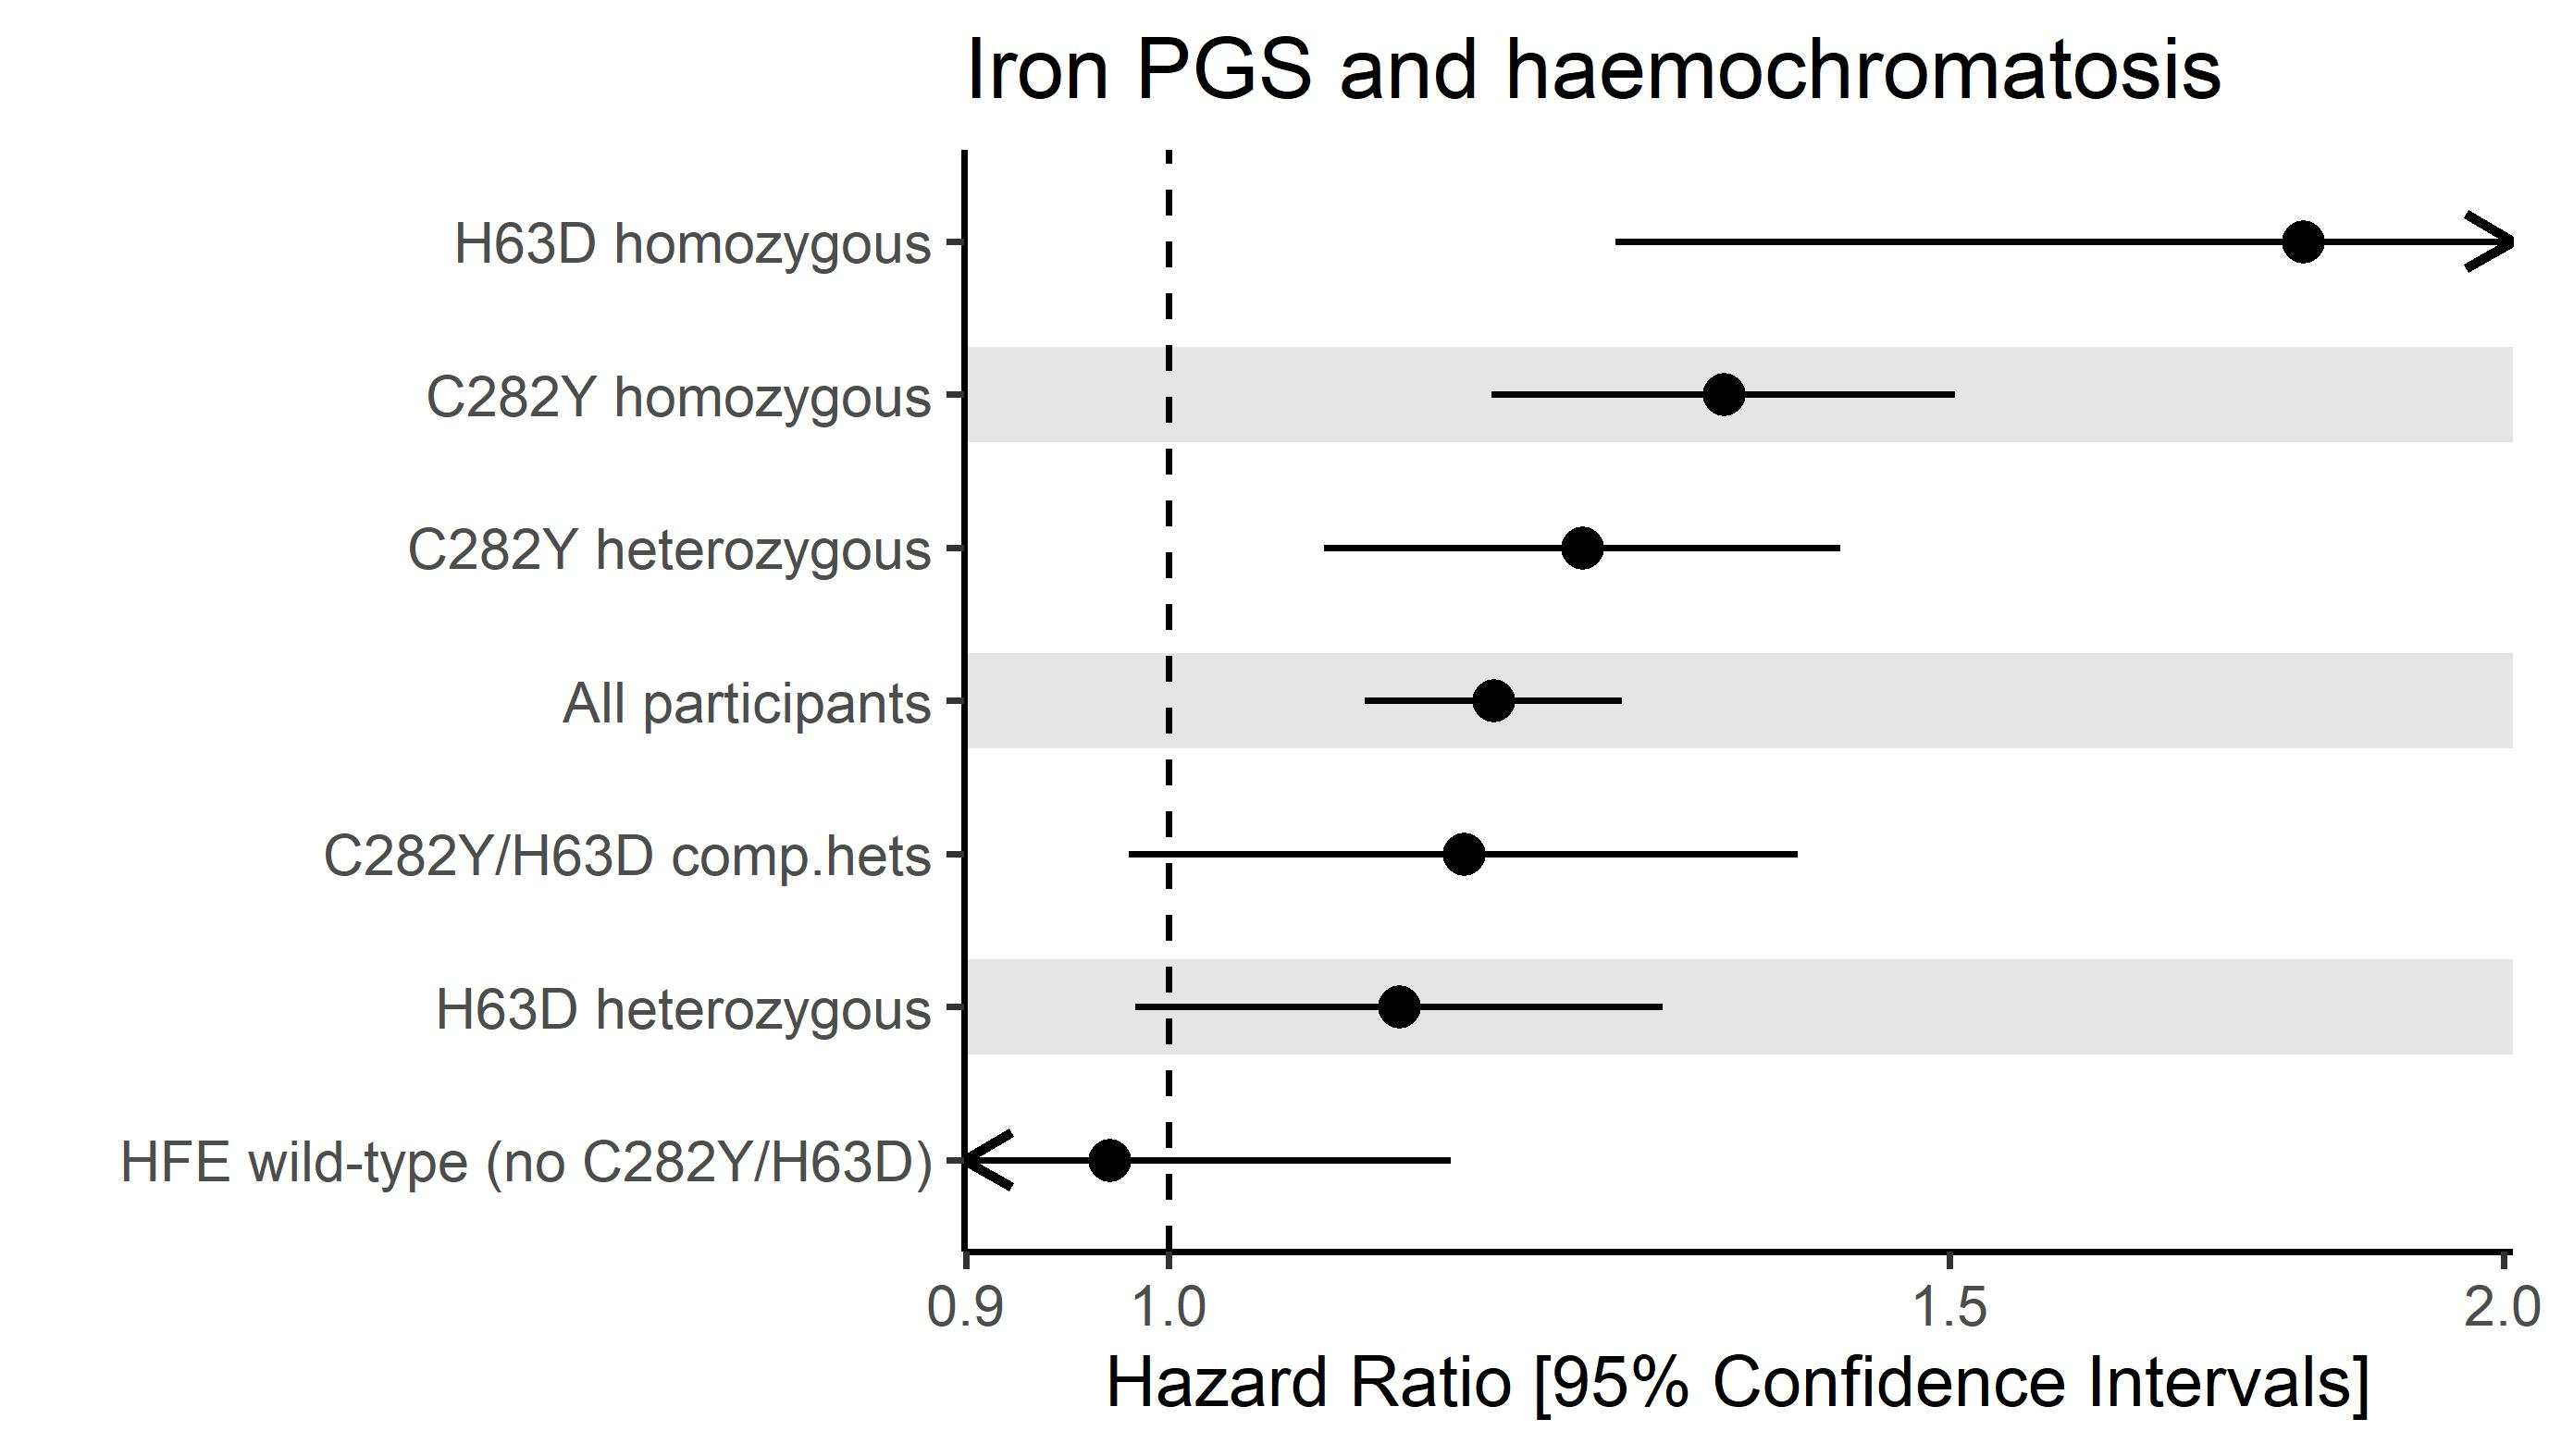

Write R code to recreate this figure.

## load tidyverse package
library(tidyverse)

## load results file containing associations between iron/ferritin polygenic scores and several outcomes
dat = read_tsv("_data_iron_pgs.txt")

## filter results to just the outcome and explosure you want to plot
##    -- here I subset by 3 things (outcome, exposure, and sex) -- you might not need to do any
## rename columns using "mutate" 
##    -- the "est" column is your central estimate (usually OR or HR)
##    -- the "label" column is whatever your y-axis is (outcome, subgroup, etc)
## subset to just those columns
dat2 = dat %>% 
  filter(outcome=="Haemochromatosis", X=="iron21hunt_nohfe_grs_20", sex=="Males") %>% 
  mutate(label=geno, est=or1, lower=lci1, upper=uci1) %>% 
  select(label, est, lower, upper)

## by default the order of the rows is the original order in the file
## to arrange by estimate (highest to lowest) uncomment these lines:
dat2 = dat2 %>% arrange(est)
dat2$label = factor(dat2$label, levels = dat2$label[1:length(dat2$label)])

## create variable to store background colour info so we can alternate between white and grey
dat2$colour = "white"
dat2$colour[1:(floor(nrow(dat2)/2)*2)] = rep(c("white", "gray90"), floor(nrow(dat2)/2))

## identify lines where CIs will go beyond axis limits
##     worth having slightly beyond the round number so that axis labels drawn correctly
x_minimum = 0.899
x_maximum = 2.01
dat2$lower_lim = dat2$upper_lim = NA
dat2$lower_lim[ dat2$lower<x_minimum ] = x_minimum
dat2$upper_lim[ dat2$upper>x_maximum ] = x_maximum
dat2$lower[ dat2$lower<x_minimum ] = x_minimum
dat2$upper[ dat2$upper>x_maximum ] = x_maximum

## create an object to "store" the plot information
p = ggplot(data=dat2, aes(x=est, y=label, xmin=lower, xmax=upper)) +
  geom_hline(aes(yintercept = label, colour = colour), size = 7) + 
  scale_colour_identity() +
  geom_pointrange() +
  geom_vline(xintercept=1, lty=2) + 
  scale_x_continuous(trans='log', 
                     breaks=c(0.9,1,1.5,2),
                     expand=c(0,0)) +
  coord_cartesian(xlim=c(x_minimum, x_maximum)) + 
  geom_segment(data = dat2, aes(x=lower_lim, xend=lower_lim, y=label, yend=label), size = 0.8,
               arrow = arrow(length = unit(0.3, "cm"))) +
  geom_segment(data = dat2, aes(x=upper_lim, xend=upper_lim+0.00001, y=label, yend=label), size = 0.8,
               arrow = arrow(length = unit(0.3, "cm"))) +
  labs(title="Iron PGS and haemochromatosis", 
       x='Hazard Ratio [95% Confidence Intervals]',
       y='') +
  theme_classic()

## display plot
p

## save 
ggsave('simple_forest_with_grid_colours_axis_limits_ggplot2.jpg', p, width=14, height=8, units='cm', dpi=500)













